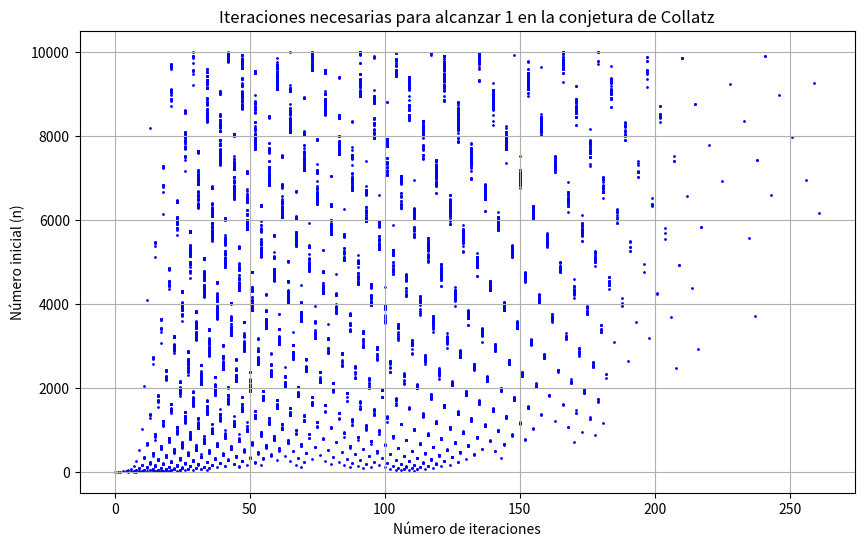

This figure's Python source:
import matplotlib.pyplot as plt

def collatz_iterations(n):
    """Calcula cuántas iteraciones toma para que un número alcance 1 en la conjetura de Collatz."""
    count = 0
    while n != 1:
        if n % 2 == 0:
            n = n // 2
        else:
            n = 3 * n + 1
        count += 1
    return count

# Calcular el número de iteraciones para cada número entre 1 y 10000
n_values = list(range(1, 10001))
iterations = [collatz_iterations(n) for n in n_values]

# Graficar los resultados
plt.figure(figsize=(10, 6))
plt.scatter(iterations, n_values, s=1, color="blue")  # Gráfico de dispersión
plt.xlabel("Número de iteraciones")
plt.ylabel("Número inicial (n)")
plt.title("Iteraciones necesarias para alcanzar 1 en la conjetura de Collatz")
plt.grid(True)
plt.show()